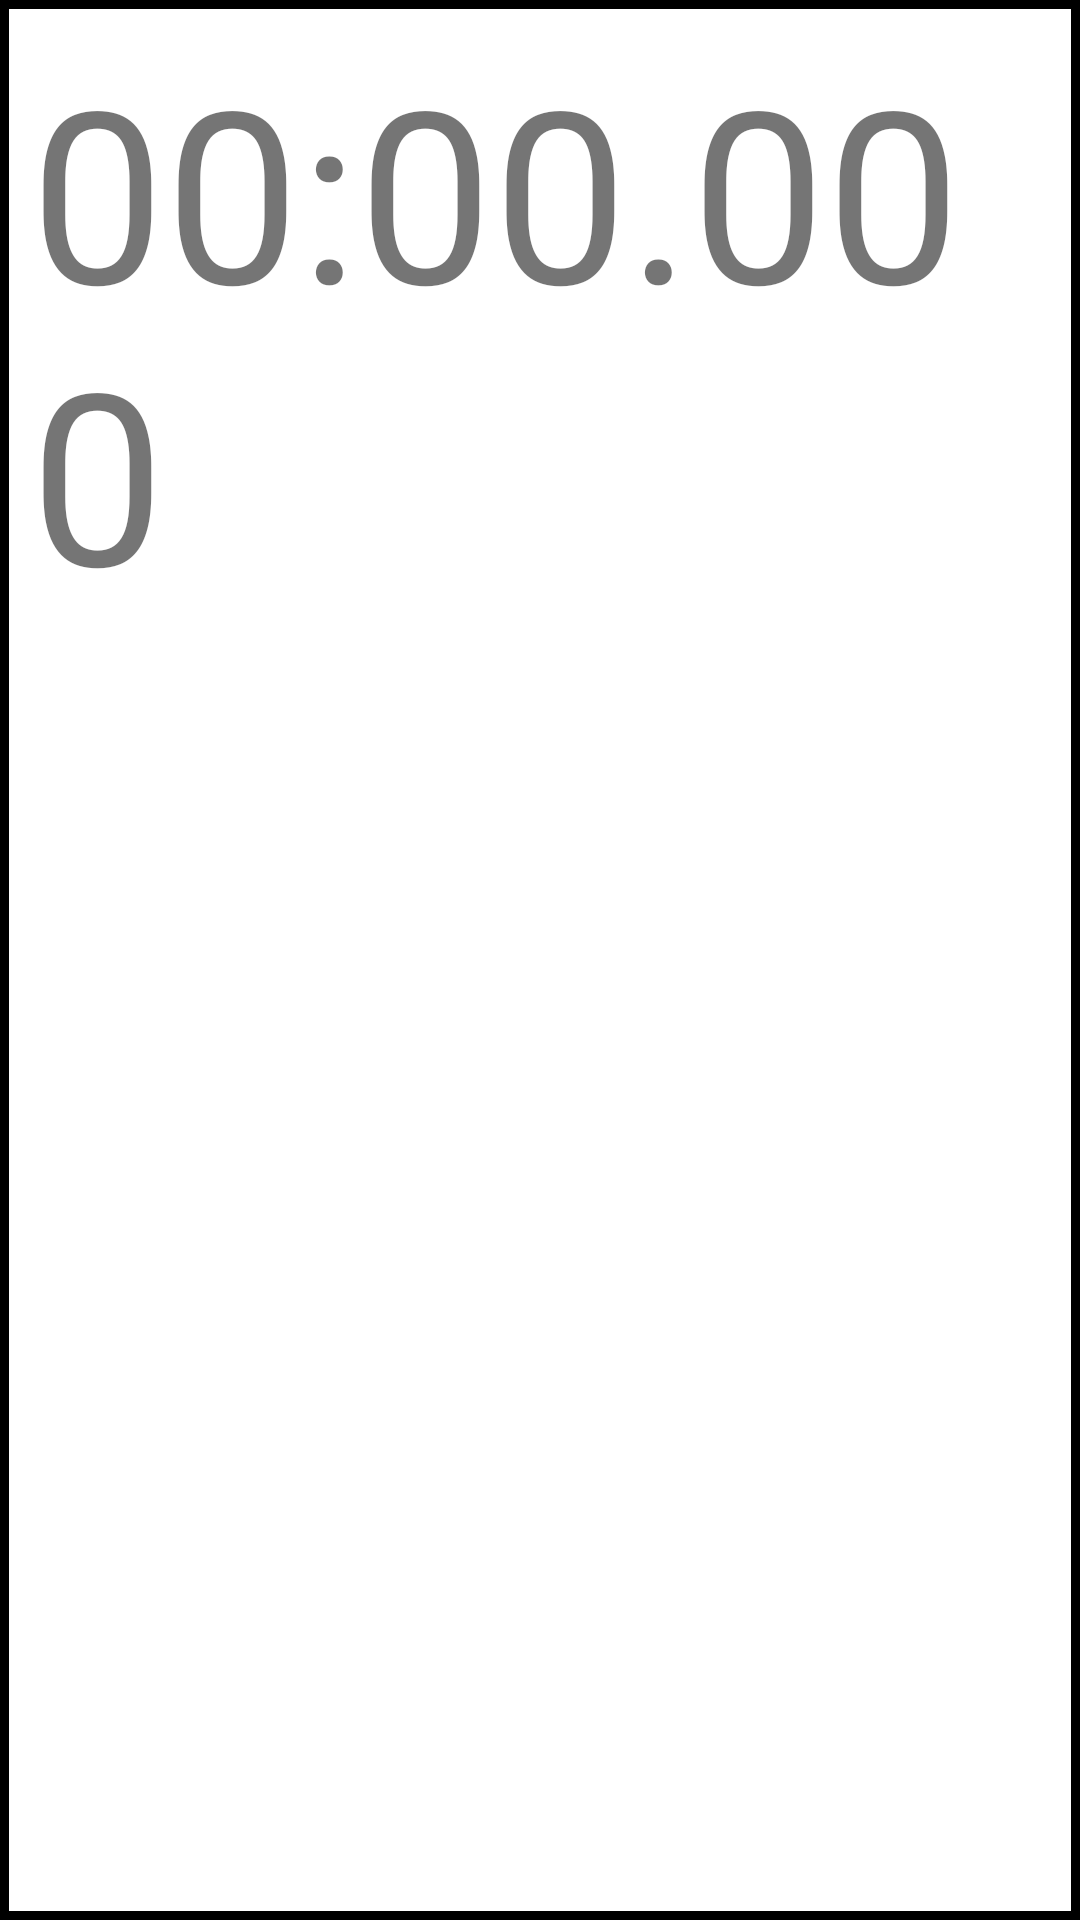

Here is an Android app screen rendered from its layout file. Give the layout XML and the strings, colors and styles it references.
<!-- AndroidManifest.xml: application theme AppTheme -->
<!-- res/layout/timer_textview.xml -->
<?xml version="1.0" encoding="utf-8"?>
<TextView xmlns:android="http://schemas.android.com/apk/res/android"
    android:id="@+id/textTimer"
    style="@style/textTimer"
    android:layout_width="wrap_content"
    android:layout_height="wrap_content"
    android:layout_gravity="center"
    android:onClick="toggleTimer"
    android:text="@string/uhrDefault"
    android:visibility="visible">

</TextView>
<!-- resources referenced by this layout -->
<resources>
  <string name="uhrDefault">00:00.000</string>
  <style name="textTimer">
          <item name="android:padding">10dp</item>
          <item name="android:layout_gravity">center</item>
          <item name="android:textSize">80sp</item>
          <item name="android:background">@drawable/border_rectangle</item>
      </style>s
  <style name="AppTheme" parent="android:Theme.Material.Light.NoActionBar">
          
      </style>
  <!-- drawable border_rectangle (drawable) -->
  <?xml version="1.0" encoding="utf-8"?>
  <shape xmlns:android="http://schemas.android.com/apk/res/android"
      android:shape="rectangle" >
  
      
      <solid
          android:color="@color/timerDefaultBackground" >
      </solid>
  
      
      <stroke
          android:width="3dp"
          android:color="@color/timerDefaultBorder" >
      </stroke>
  
      
      <corners
          android:radius="0dp"   >
      </corners>
  
  </shape>
  <color name="timerDefaultBackground">#FFFFFF</color>
  <color name="timerDefaultBorder">#000000</color>
</resources>
